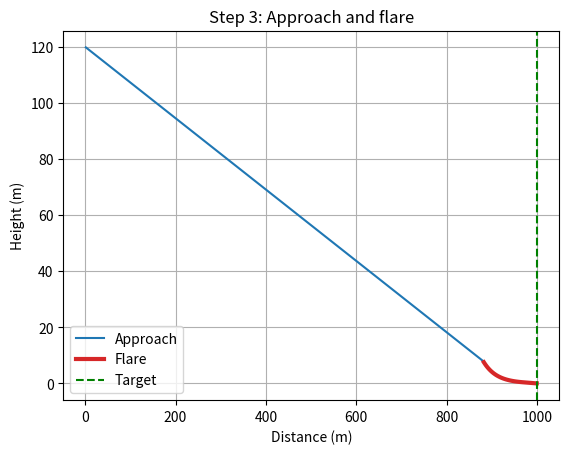

Recreate this plot in Python.
# Step 3: The flare (soft landing)
# Two stages now:
#   APPROACH: aim for a point a little BEFORE the target, arriving at flare height
#   FLARE:    near the ground, sink slower and slower so we touch down softly
# Run with:  python glider_step3.py

import matplotlib.pyplot as plt

# ----- Starting values (you can change these) -----
height = 120.0        # starting height in meters
distance = 0.0        # how far forward we have flown, in meters
forward_speed = 15.0  # glider speed through the air, meters per second
wind = 0.0            # + is a tailwind, - is a headwind
target = 1000.0       # where we want to land, in meters from the start
time_step = 0.1       # we update every 0.1 seconds

# ----- Approach limits -----
min_sink = 0.3
max_sink = 5.0

# ----- Flare settings -----
flare_height = 8.0    # start the flare below this height (meters)
flare_tau = 2.0       # bigger number = slower, gentler flare
flare_min_sink = 0.2  # never sink slower than this during the flare
flare_time = 8.0      # roughly how many seconds the flare takes

# ----- Success rules for the demo -----
max_miss = 30.0       # must land within this many meters of the target
max_touch_sink = 0.5  # must touch down slower than this (m/s)

# ----- Notebooks to remember the path -----
approach_x = []
approach_h = []
flare_x = []
flare_h = []

stage = "APPROACH"
sink_speed = 0.0

while height > 0:
    ground_speed = forward_speed + wind

    # Switch to the flare stage when we are low enough
    if height <= flare_height:
        stage = "FLARE"

    if stage == "APPROACH":
        # The flare will use up some distance, so aim BEFORE the target.
        aim_point = target - ground_speed * flare_time
        distance_left = aim_point - distance
        if distance_left < 1:
            distance_left = 1
        time_left = distance_left / ground_speed

        # Sink fast enough to arrive at flare height right at the aim point
        sink_speed = (height - flare_height) / time_left
        if sink_speed < min_sink:
            sink_speed = min_sink
        if sink_speed > max_sink:
            sink_speed = max_sink
    else:
        # FLARE: the lower we are, the slower we sink
        sink_speed = height / flare_tau
        if sink_speed < flare_min_sink:
            sink_speed = flare_min_sink

    # Move the glider
    distance = distance + ground_speed * time_step
    height = height - sink_speed * time_step

    # Save the position in the right notebook
    if stage == "APPROACH":
        approach_x.append(distance)
        approach_h.append(max(height, 0))
    else:
        flare_x.append(distance)
        flare_h.append(max(height, 0))

# ----- Results -----
miss = distance - target
good = abs(miss) <= max_miss and sink_speed <= max_touch_sink
print("Landed at", round(distance), "m. Target was", round(target), "m.")
print("Miss distance:", round(miss, 1), "m (negative = landed short)")
print("Sink speed at touchdown:", round(sink_speed, 2), "m/s")
print("RESULT:", "PASS" if good else "FAIL")

# ----- Graph -----
plt.plot(approach_x, approach_h, color="tab:blue", label="Approach")
plt.plot(flare_x, flare_h, color="tab:red", linewidth=3, label="Flare")
plt.axvline(target, color="green", linestyle="--", label="Target")
plt.xlabel("Distance (m)")
plt.ylabel("Height (m)")
plt.title("Step 3: Approach and flare")
plt.legend()
plt.grid(True)
plt.savefig("glider_step3.png")
plt.show()
